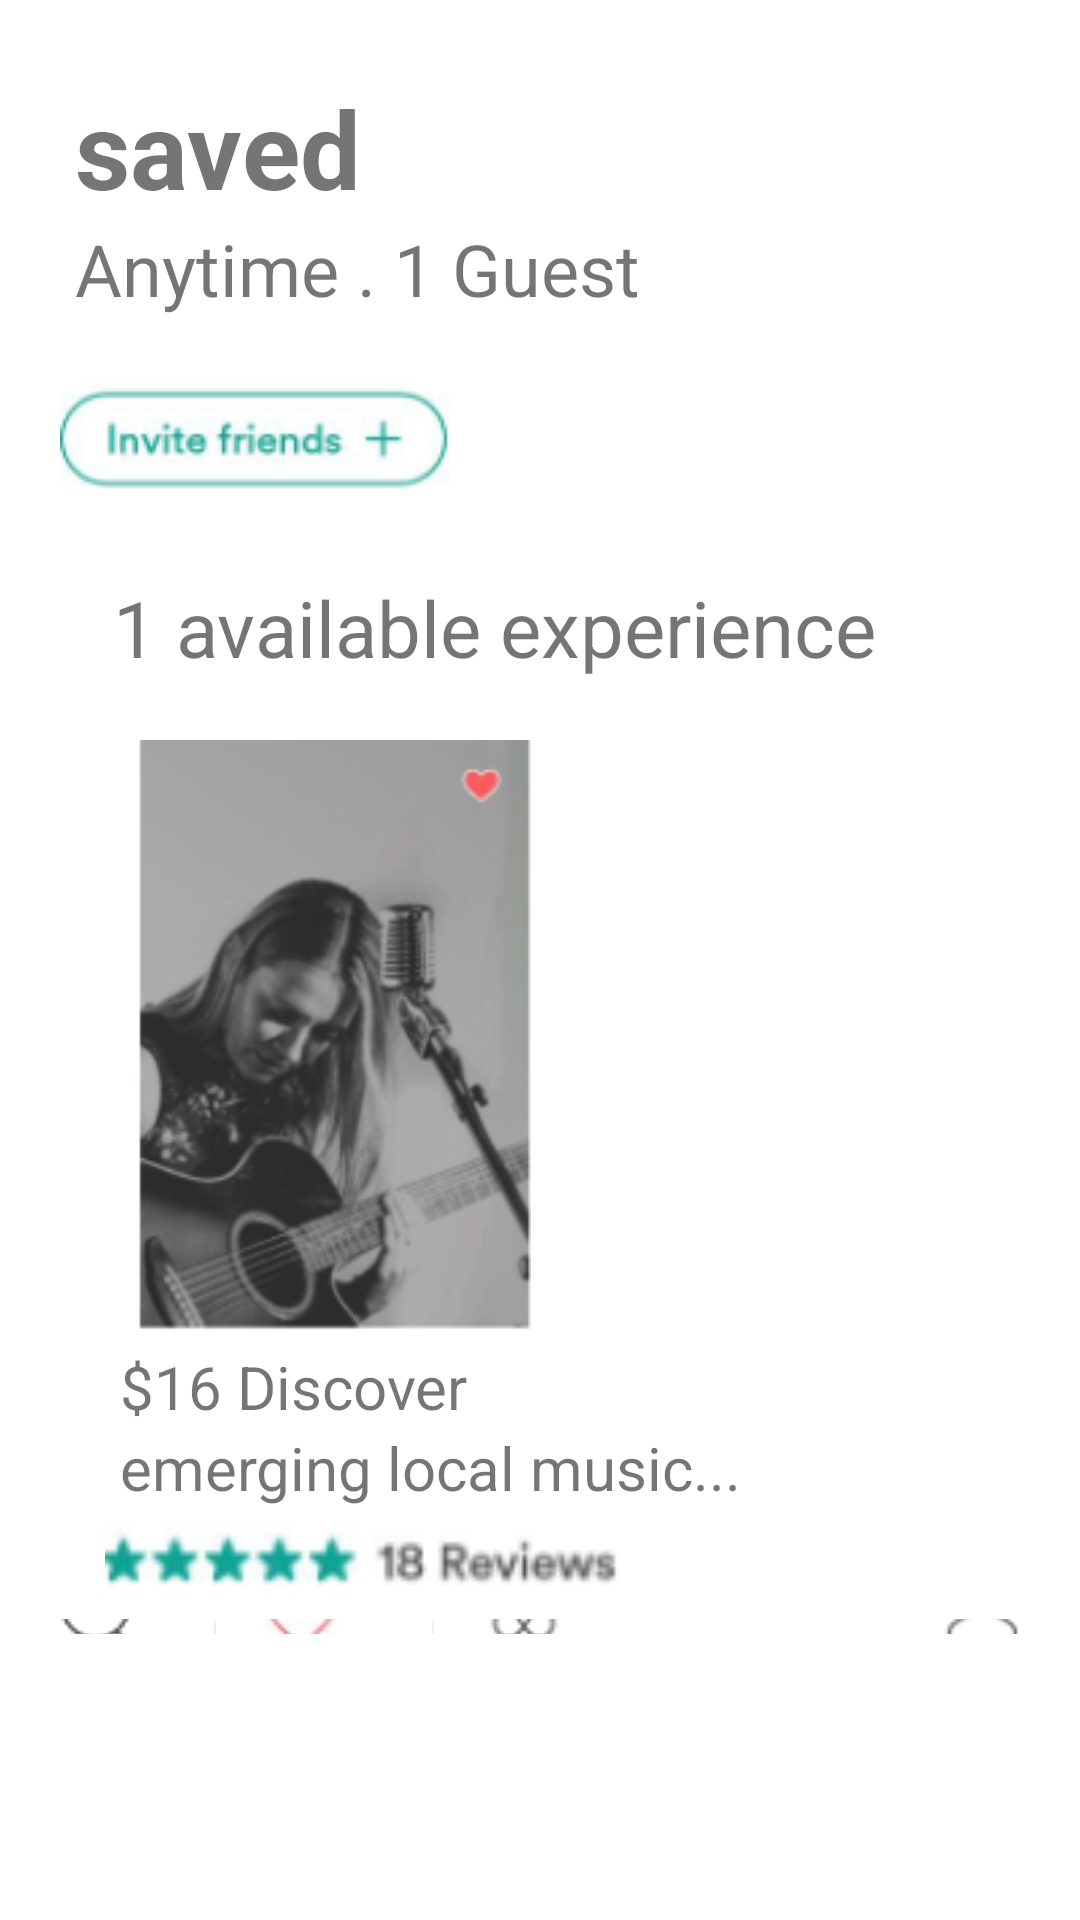

Layout XML and referenced resources for this Android screen:
<!-- AndroidManifest.xml: application theme AppTheme -->
<!-- res/layout/activity_main3.xml -->
<?xml version="1.0" encoding="utf-8"?>
<android.support.constraint.ConstraintLayout xmlns:android="http://schemas.android.com/apk/res/android"
    xmlns:app="http://schemas.android.com/apk/res-auto"
    xmlns:tools="http://schemas.android.com/tools"
    android:layout_width="match_parent"
    android:layout_height="match_parent"
    android:maxHeight="1000dp"
    android:maxWidth="1000dp"
    tools:context="com.example.appairbnb.Main3Activity">

    <LinearLayout
        android:layout_width="0dp"
        android:layout_height="0dp"
        android:background="@android:color/background_light"
        android:orientation="vertical"
        android:weightSum="1"
        app:layout_constraintBottom_toBottomOf="parent"
        app:layout_constraintHorizontal_bias="0.0"
        app:layout_constraintLeft_toLeftOf="parent"
        app:layout_constraintRight_toRightOf="parent"
        app:layout_constraintTop_toTopOf="parent"
        app:layout_constraintVertical_bias="0.0">

        <TextView
            android:id="@+id/textView11"
            android:layout_width="match_parent"
            android:layout_height="wrap_content"
            android:layout_marginLeft="0dp"
            android:paddingLeft="25dp"
            android:paddingTop="25dp"
            android:text="saved"
            android:textSize="36sp"
            android:textStyle="bold" />

        <TextView
            android:id="@+id/textView9"
            android:layout_width="match_parent"
            android:layout_height="wrap_content"
            android:paddingLeft="25dp"
            android:paddingRight="0dp"
            android:paddingTop="0dp"
            android:text="Anytime . 1 Guest"
            android:textSize="24sp" />

        <ImageView
            android:id="@+id/imageView18"
            android:layout_width="match_parent"
            android:layout_height="wrap_content"
            android:paddingRight="190dp"
            android:paddingTop="20dp"
            app:srcCompat="@drawable/drawable36" />

        <TextView
            android:id="@+id/textView12"
            android:layout_width="match_parent"
            android:layout_height="wrap_content"
            android:paddingLeft="25dp"
            android:paddingTop="25dp"
            android:text="  1 available experience"
            android:textSize="26sp" />

        <ImageView
            android:id="@+id/imageView13"
            android:layout_width="197dp"
            android:layout_height="217dp"
            android:paddingLeft="25dp"
            android:paddingTop="20dp"
            app:srcCompat="@drawable/drawable37" />

        <TextView
            android:id="@+id/textView13"
            android:layout_width="match_parent"
            android:layout_height="wrap_content"
            android:paddingLeft="25dp"
            android:paddingTop="5dp"
            android:text="   $16 Discover"
            android:textSize="20sp" />

        <TextView
            android:id="@+id/textView14"
            android:layout_width="match_parent"
            android:layout_height="wrap_content"
            android:paddingLeft="25dp"
            android:paddingTop="0dp"
            android:text="   emerging local music..."
            android:textSize="20sp" />

        <ImageView
            android:id="@+id/imageView14"
            android:layout_width="209dp"
            android:layout_height="37dp"
            android:paddingLeft="35dp"
            android:paddingTop="0dp"
            app:srcCompat="@drawable/drawable38" />

        <LinearLayout
            android:layout_width="match_parent"
            android:layout_height="wrap_content"
            android:orientation="horizontal"
            android:paddingTop="0dp">

            <ImageButton
                android:id="@+id/imageButton8"
                android:layout_width="72dp"
                android:layout_height="match_parent"
                android:background="@android:color/background_light"
                android:onClick="main12click"
                app:srcCompat="@drawable/drawable9" />

            <ImageButton
                android:id="@+id/imageButton9"
                android:layout_width="72dp"
                android:layout_height="match_parent"
                android:layout_weight="1"
                android:background="@android:color/background_light"
                android:elevation="1dp"
                app:srcCompat="@drawable/drawable39" />

            <ImageButton
                android:id="@+id/imageButton10"
                android:layout_width="72dp"
                android:layout_height="match_parent"
                android:layout_weight="1"
                android:background="@android:color/background_light"
                android:onClick="main3click"
                app:srcCompat="@drawable/drawable25" />

            <ImageButton
                android:id="@+id/imageButton11"
                android:layout_width="72dp"
                android:layout_height="wrap_content"
                android:background="@android:color/background_light"
                android:paddingTop="5dp"
                app:srcCompat="@drawable/drawablehome47" />

            <ImageButton
                android:id="@+id/imageButton12"
                android:layout_width="72dp"
                android:layout_height="match_parent"
                android:layout_weight="1"
                android:background="@android:color/background_light"
                app:srcCompat="@drawable/drawable27" />
        </LinearLayout>
    </LinearLayout>
</android.support.constraint.ConstraintLayout>
<!-- resources referenced by this layout -->
<resources>
  <!-- drawable drawable25: png bitmap (drawable, 1476 bytes) -->
  <!-- drawable drawable27: png bitmap (drawable, 1573 bytes) -->
  <!-- drawable drawable36: png bitmap (drawable, 7046 bytes) -->
  <!-- drawable drawable37: png bitmap (drawable, 36510 bytes) -->
  <!-- drawable drawable38: png bitmap (drawable, 3838 bytes) -->
  <!-- drawable drawable39: png bitmap (drawable, 3348 bytes) -->
  <!-- drawable drawable9: png bitmap (drawable, 1655 bytes) -->
  <style name="AppTheme" parent="Theme.AppCompat.Light.DarkActionBar">
          
          <item name="colorPrimary">@color/colorPrimary</item>
          <item name="colorPrimaryDark">@color/colorPrimaryDark</item>
          <item name="colorAccent">@color/colorAccent</item>
          <item name="windowActionBar">false</item>
          <item name="windowNoTitle">true</item>
          <item name="android:windowFullscreen">true</item>
      </style>
  <!-- not gathered from this repository: default colours our renderer supplied (Android Studio template values) -->
  <color name="colorPrimary">#FF6200EE</color>
  <color name="colorPrimaryDark">#FF3700B3</color>
  <color name="colorAccent">#FF03DAC5</color>
</resources>
